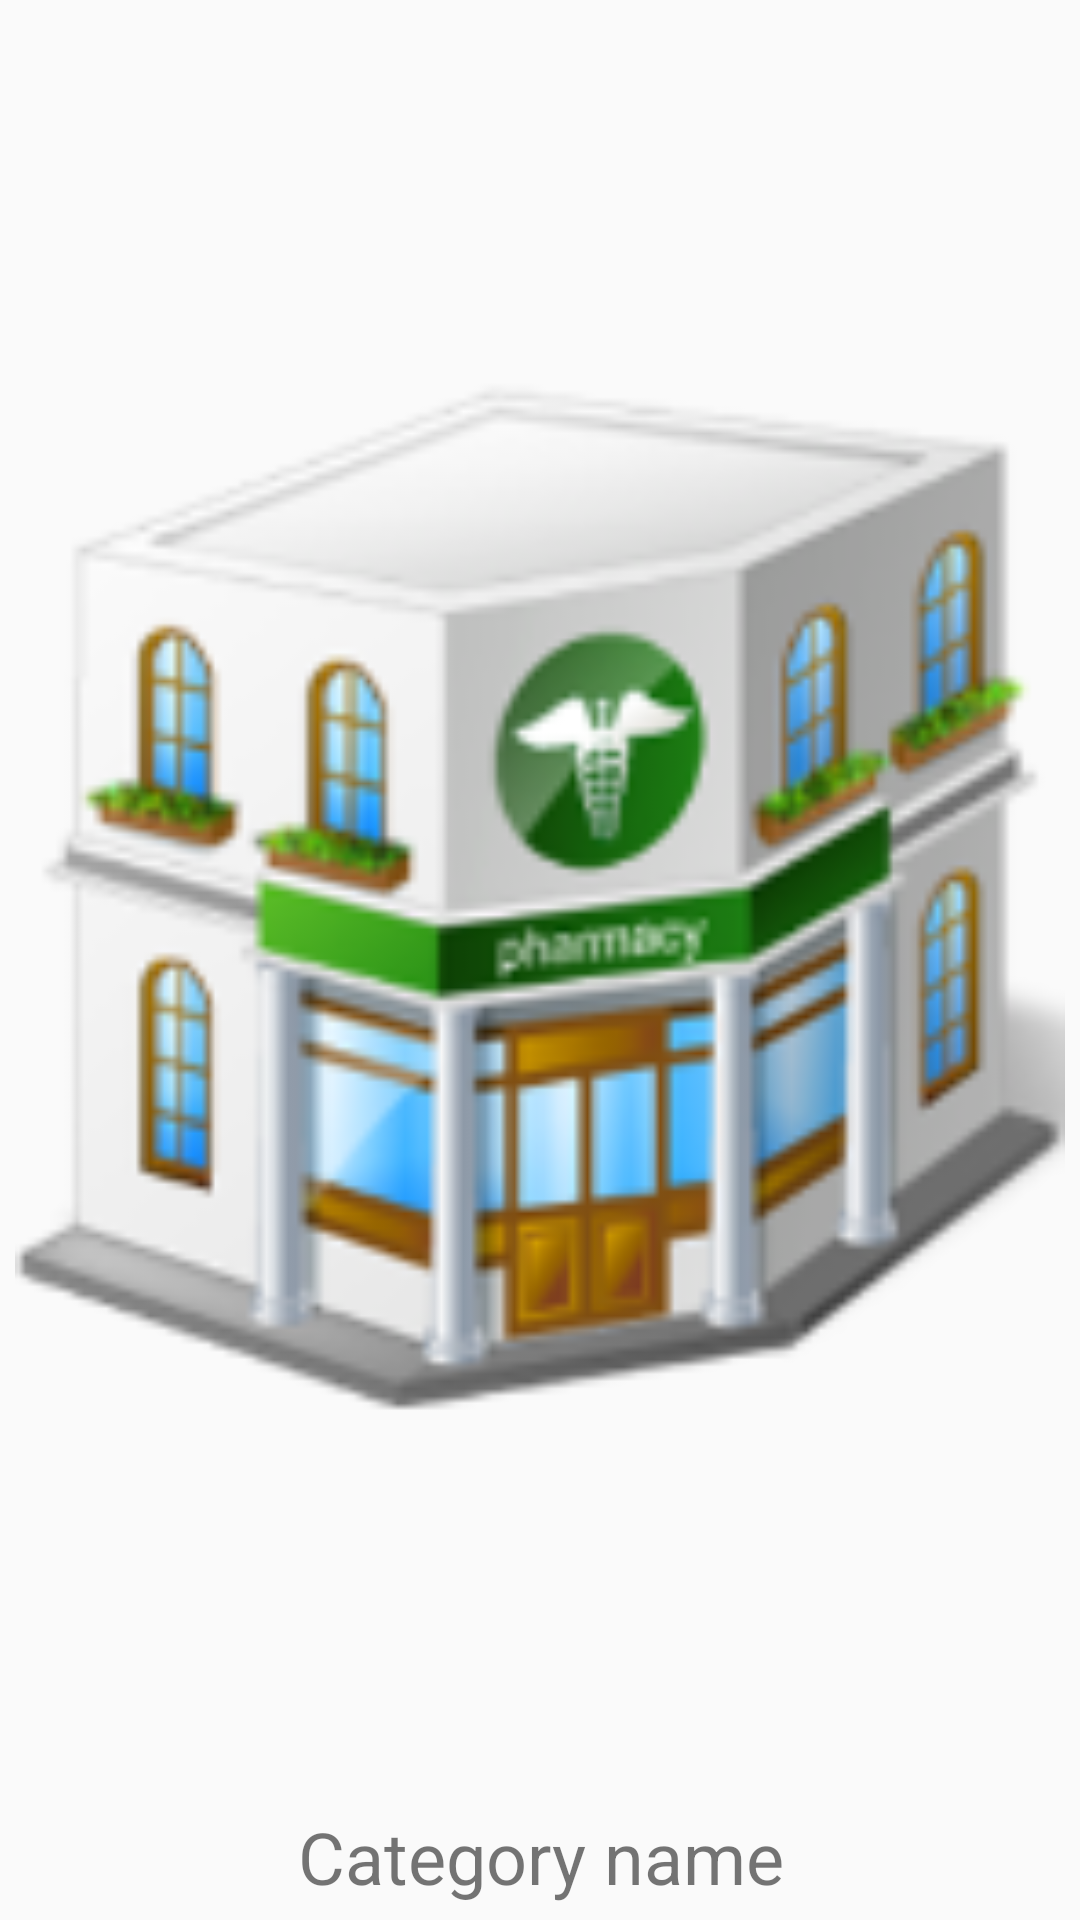

Reconstruct the res/layout file that produces this screen, plus the resources it refers to.
<!-- AndroidManifest.xml: application theme AppTheme -->
<!-- res/layout/cell_of_category_list.xml -->
<?xml version="1.0" encoding="utf-8"?>
<LinearLayout xmlns:android="http://schemas.android.com/apk/res/android"
    android:layout_width="match_parent"
    android:layout_height="match_parent"
    android:orientation="vertical">

    <ImageView
        android:id="@+id/category_image"
        android:layout_width="match_parent"
        android:layout_height="match_parent"
        android:layout_weight="1"
        android:padding="5dp"
        android:src="@drawable/ic_launcher" />

    <TextView
        android:id="@+id/category_name"
        android:layout_width="match_parent"
        android:layout_height="wrap_content"
        android:layout_margin="5dp"
        android:layout_marginTop="10dp"
        android:gravity="center"
        android:maxLines="2"
        android:text="Category name"
        android:textSize="24dp" />
</LinearLayout>
<!-- resources referenced by this layout -->
<resources>
  <!-- drawable ic_launcher: png bitmap (drawable-hdpi, 11134 bytes) -->
  <style name="AppTheme" parent="Theme.AppCompat.Light.DarkActionBar">
          
      </style>
</resources>
